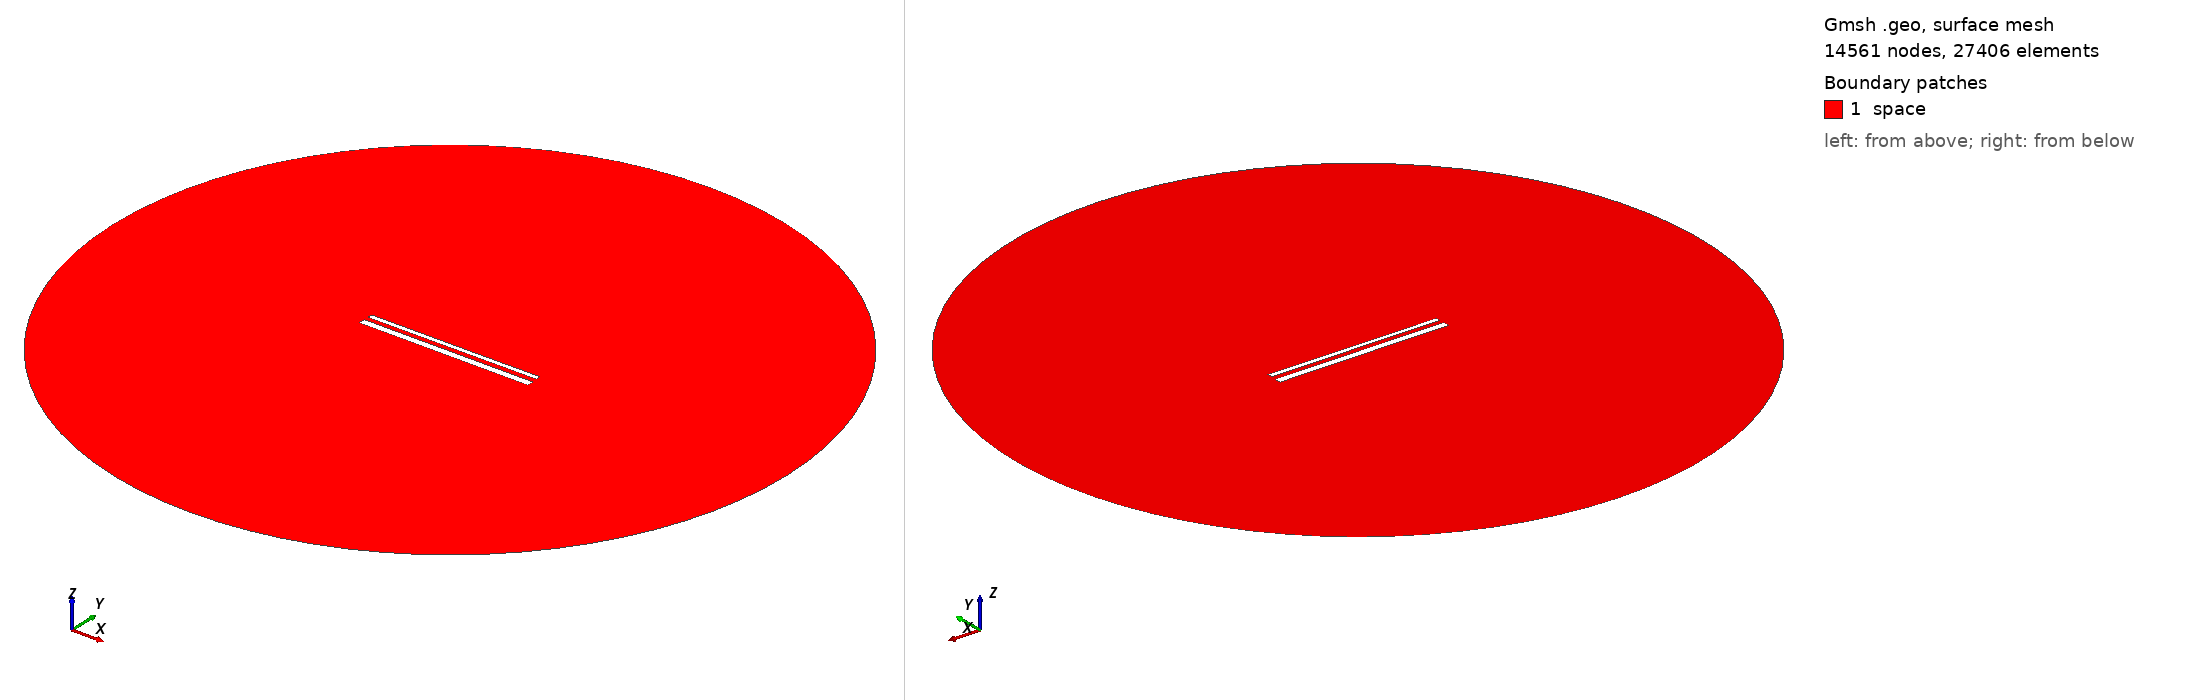

Gmsh geometry script, surface-meshed: 14561 nodes, 27406 surface elements. Boundary patches (legend numbers): 1 space. Left view from above one corner, right view from below the opposite corner. Legend entries are the model's physical surfaces. The drawing asked Gmsh for element sizes between 1% and 20% of the model's largest extent; the script's own settings can give other sizes.

=== 15563.geo (drawn) ===
//---------------------------------------
// Geometry kernel
//---------------------------------------

SetFactory("OpenCASCADE");



//---------------------------------------
// Parameters of the geometry
//---------------------------------------

// Overetch of the upper plate
overetch = 0.5;

// Distance between the plates
distance = 2.5;

// Discretization over the x axis (for the deformation)
nx = 50; 

// Length of the plate
L = 100 - overetch; 

// Number of modes
n = 4; 

// 1st mode coefficient
coeff(1) = 0.15;
beta(1) = 0.596864 * 3.1415926535 / L;

// 2nd mode coefficient
coeff(2) = 0.0;
beta(2) = 1.49418 * 3.1415926535 / L;

// 3rd mode coefficient
coeff(3) = 0.0;
beta(3) = 2.50025 * 3.1415926535 / L;

// 4th mode coefficient
coeff(4) = 0.0;
beta(4) = 3.49999 * 3.1415926535 / L;



//---------------------------------------
// Upper plate (deformed rectangle)
//---------------------------------------

// Coordiantes of the upper plate
xmin = -50;
xmax = 50 - overetch;

// Height of the upper plate
yheight = 4 - 2 * overetch;

// Indexes of the points
UpperID[] = {};
LowerID[] = {};
LeftID[] = {};
RightID[] = {};

// Point index
p = 1;

// Horizontal edges
For i In {1:nx}
    x = xmin + (i-1)*(xmax - xmin)/(nx-1);

    y_bottom = distance / 2 + overetch;
    For j In {1:n}
        C = (Cosh(beta(j)*L) + Cos(beta(j)*L)) / (Sinh(beta(j)*L) + Sin(beta(j)*L));
        y_bottom  = y_bottom + coeff(j) * (Cosh(beta(j)*(x+50)) - Cos(beta(j)*(x+50)) - C * (Sinh(beta(j)*(x+50)) - Sin(beta(j)*(x+50))));
    EndFor

    y_top = y_bottom + yheight;

    Point(p) = {x, y_top, 0, 1.0};
    UpperID[i] = p;
    p = p + 1;

    Point(p) = {x, y_bottom, 0, 1.0};
    LowerID[i] = p;
    p = p + 1;
EndFor

// Create point lists
UpperPts[] = {}; LowerPts[] = {};
For i In {1:nx}
  UpperPts[] += {UpperID[i]};
  LowerPts[] += {LowerID[i]};
EndFor

// Build splines
Spline(1) = {UpperPts[]};
Spline(2) = {LowerPts[]};
Line(3) = {LowerPts[nx-1], UpperPts[nx-1]};
Line(4) = {LowerPts[0], UpperPts[0]};

// Build the plane surface
Curve Loop(1) = {2, 3, -1, -4};
Plane Surface(1) = {1};



//---------------------------------------
// Lower plate (rectangle)
//---------------------------------------

// Vertices
Point(1001) = {-50, -1, 0, 1.0};
Point(1002) = { 50, -1, 0, 1.0};
Point(1003) = { 50,  -5, 0, 1.0};
Point(1004) = {-50,  -5, 0, 1.0};

// Edges
Line(5) = {1001, 1002};
Line(6) = {1002, 1003};
Line(7) = {1003, 1004};
Line(8) = {1004, 1001};

// Plane surface
Line Loop(2) = {5, 6, 7, 8};
Plane Surface(2) = {2}; 



//---------------------------------------
// Outer (fictious) boundary
//---------------------------------------

// Points
Point(1005) = {0, 0, 0};       // Center
Point(1006) = {200, 0, 0};     // Start point
Point(1007) = {0, 200, 0};     // 90 degrees
Point(1008) = {-200, 0, 0};    // 180 degrees
Point(1009) = {0, -200, 0};    // 270 degrees

// Circle arcs (each needs start, center, end)
Circle(9) = {1006, 1005, 1007};
Circle(10) = {1007, 1005, 1008};
Circle(11) = {1008, 1005, 1009};
Circle(12) = {1009, 1005, 1006};

// Plane surface for the entire domain
Curve Loop(3) = {9, 10, 11, 12};
Surface(3) = {3};

// Subtract the plates from the whole domain to obtain the actual domain where we want to solve the equations
BooleanDifference{ Surface{3}; Delete; }{ Surface{1}; Surface{2}; Delete; }




//---------------------------------------
// Transfinite Lines/Curves
//---------------------------------------

// Set the number of points on the boundaries
r = 7;

// Plates
Transfinite Curve {1, 2} = 50*r Using Progression 1;
Transfinite Curve {3, 4} = 2*r Using Progression 1;
Transfinite Line {5, 7} = 50*r Using Progression 1;
Transfinite Line {6, 8} = 2*r Using Progression 1;

// Outer boundary
Transfinite Line {9, 10, 11, 12} = 20 Using Progression 1;



//---------------------------------------
// Physical groups
//---------------------------------------                

// Physical curves (boundaries)
Physical Line("force_segment", 10) = {2};
Physical Line("upper_plate", 11) = {1, 3, 4};
Physical Line("lower_plate", 12) = {5, 6, 7, 8};
Physical Line("boundary", 20) = {9, 10, 11, 12};

// Physical Surfaces
Physical Surface("space", 30) = {3};



//---------------------------------------
// 6. Generate the Mesh
//---------------------------------------

// 2D mesh generation
Mesh 2;
